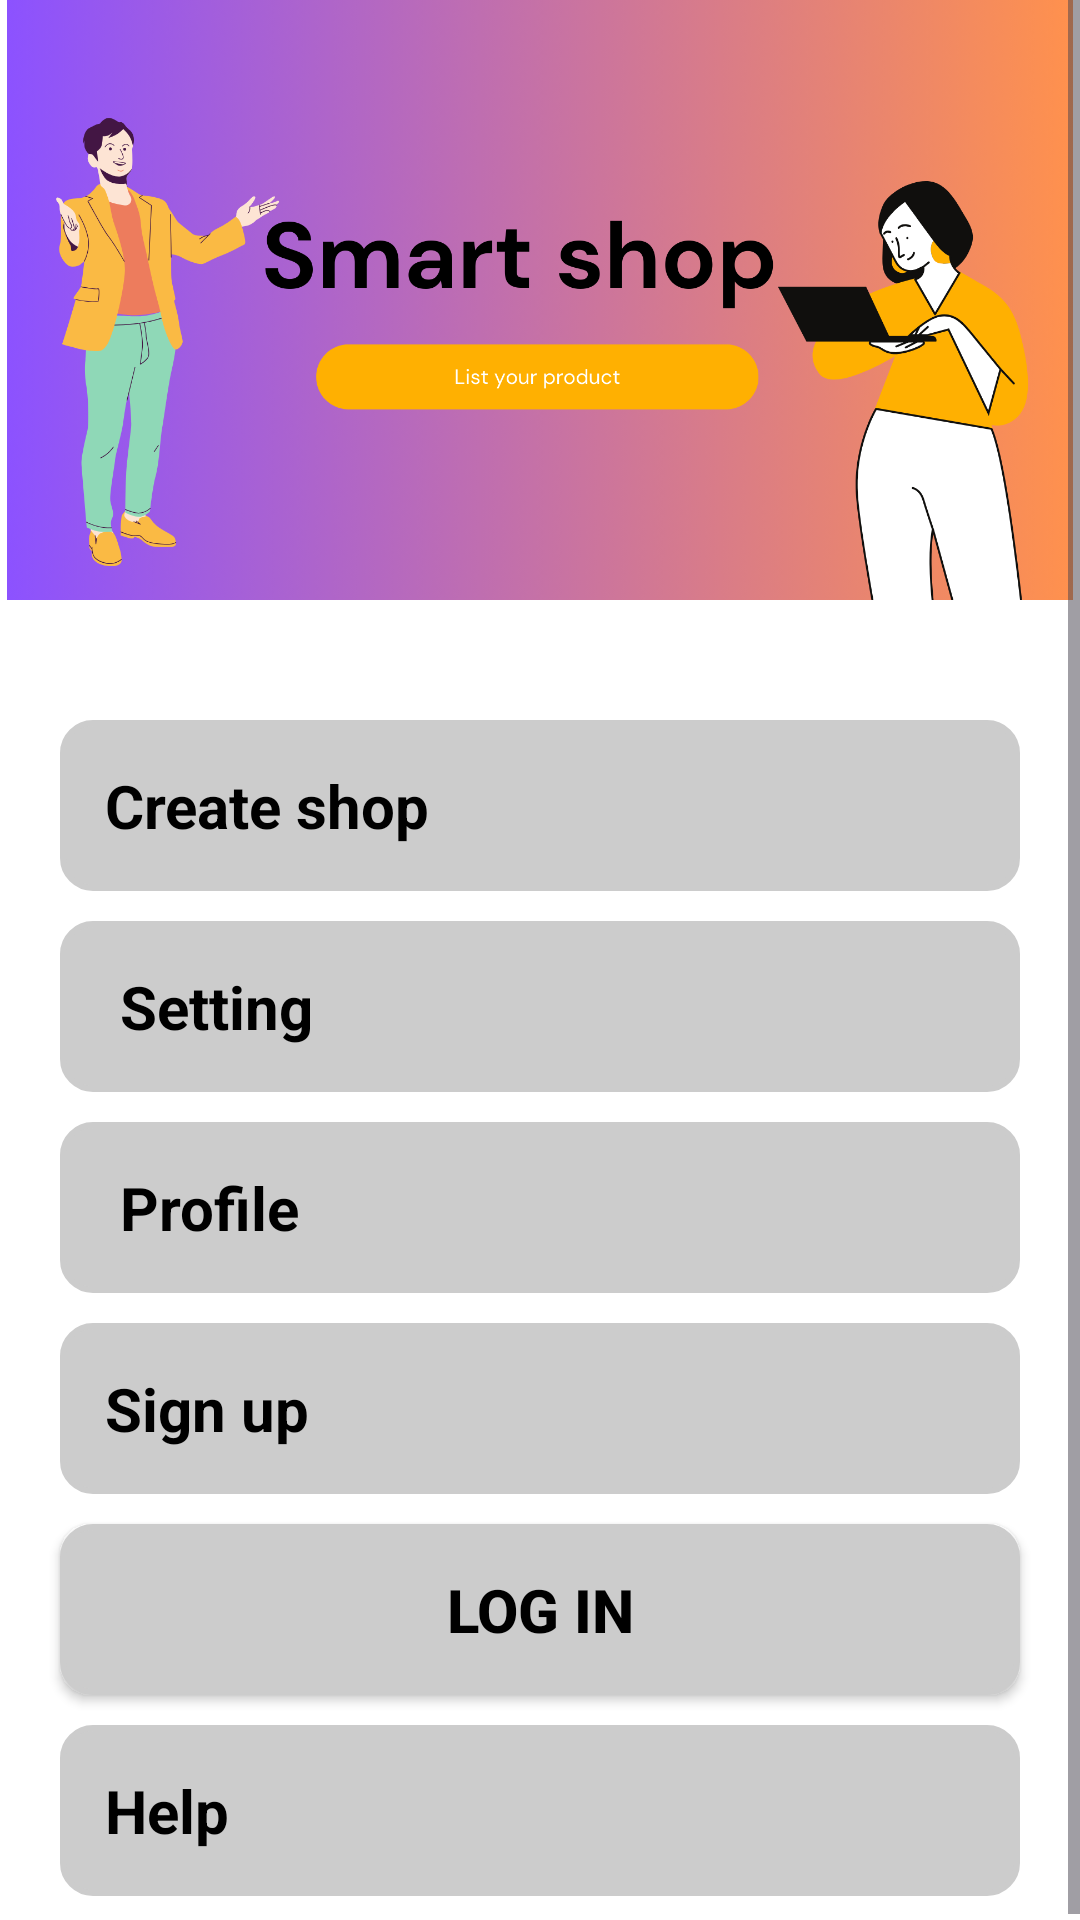

This screen was rendered from an Android layout file. Write that file and the resources it references.
<!-- AndroidManifest.xml: application theme Theme.SMART_SHOP -->
<!-- res/layout/fragment_shop.xml -->
<?xml version="1.0" encoding="utf-8"?>
<RelativeLayout  xmlns:android="http://schemas.android.com/apk/res/android"
    xmlns:tools="http://schemas.android.com/tools"
    android:layout_width="match_parent"
    android:layout_height="match_parent"
    tools:context=".ShopFragment"
    android:background="#ffffff"
    android:gravity="center"
    android:id="@+id/shop_fragment"
    android:orientation="vertical">



    <ScrollView
        android:layout_width="match_parent"
        android:layout_height="wrap_content"
        >
        <LinearLayout
            android:layout_width="match_parent"
            android:layout_height="wrap_content"
            android:gravity="center"
            android:orientation="vertical">
            <ImageView

                android:layout_width="match_parent"
                android:layout_height="200dp"
                android:src="@drawable/shop_design_canva"/>

            <TextView

                android:textSize="20dp"
                android:clickable="true"
                android:text="Create shop"
                android:layout_marginTop="40dp"
                android:id="@+id/et_shp_create"
                android:layout_width="match_parent"
                android:layout_height="wrap_content"
                android:layout_marginLeft="20dp"
                android:layout_marginRight="20dp"
                android:layout_marginBottom="10dp"
                android:background="@drawable/round"
                android:padding="15dp"
                android:textColor="@color/black"
                android:textColorHint="@color/black"
                android:textStyle="bold" />

            <TextView
                android:textSize="20dp"
                android:clickable="true"
                android:background="@drawable/round"
                android:id="@+id/et_email"
                android:layout_width="match_parent"
                android:layout_height="wrap_content"
                android:layout_marginLeft="20dp"
                android:layout_marginRight="20dp"
                android:hint=" Setting"
                android:padding="15dp"
                android:textColor="@color/black"
                android:textColorHint="@color/black"
                android:textStyle="bold"

                />

            <TextView
                android:clickable="true"
                android:textSize="20dp"
                android:id="@+id/tv_profile_btn"
                android:layout_width="match_parent"
                android:layout_height="wrap_content"
                android:layout_marginLeft="20dp"
                android:layout_marginRight="20dp"
                android:layout_marginBottom="10dp"
                android:layout_marginTop="10dp"
                android:hint=" Profile"
                android:padding="15dp"
                android:textColor="@color/black"
                android:textColorHint="@color/black"
                android:textStyle="bold"
                android:background="@drawable/round"/>

            <TextView
                android:clickable="true"
                android:background="@drawable/round"
                android:id="@+id/tv_phone_shop"
                android:layout_width="match_parent"
                android:layout_height="wrap_content"
                android:layout_marginLeft="20dp"
                android:layout_marginRight="20dp"
                android:layout_marginBottom="10dp"
                android:text="Sign up"
                android:textSize="20dp"
                android:padding="15dp"
                android:textColor="@color/black"
                android:textColorHint="@color/black"
                android:textStyle="bold" />

            <Button

                android:background="@drawable/round"
                android:id="@+id/btn_login"
                android:layout_width="match_parent"
                android:layout_height="wrap_content"
                android:layout_marginLeft="20dp"
                android:layout_marginRight="20dp"
                android:layout_marginBottom="10dp"
                android:text="@string/Log_in"
                android:padding="15dp"
                android:textSize="20dp"
                android:textColor="@color/black"
                android:textColorHint="@color/black"
                android:textStyle="bold"
                />
            <EditText
                android:clickable="true"
                android:background="@drawable/round"
                android:id="@+id/et_help"
                android:layout_width="match_parent"
                android:layout_height="wrap_content"
                android:layout_marginLeft="20dp"
                android:layout_marginRight="20dp"
                android:layout_marginBottom="10dp"
                android:text="Help"
                android:padding="15dp"
                android:textSize="20dp"
                android:textColor="@color/black"
                android:textColorHint="@color/black"
                android:textStyle="bold" />




        </LinearLayout>
    </ScrollView>


</RelativeLayout>
<!-- resources referenced by this layout -->
<resources>
  <color name="black">#FF000000</color>
  <!-- drawable round (drawable) -->
  <?xml version="1.0" encoding="utf-8"?>
  <shape
      xmlns:android="http://schemas.android.com/apk/res/android"
      android:shape="rectangle">
  
      <corners android:radius="10dp" />
  
      
      <stroke android:width="2dp" android:color="#ccc" />
  
      
      <solid android:color="#ccc" />
  
  </shape>
  <!-- drawable shop_design_canva: png bitmap (drawable, 693271 bytes) -->
  <string name="Log_in">Log in</string>
  <style name="Theme.SMART_SHOP" parent="Base.Theme.SMART_SHOP" />
  <style name="Base.Theme.SMART_SHOP" parent="Theme.Material3.DayNight.NoActionBar">
          
          
      </style>
</resources>
